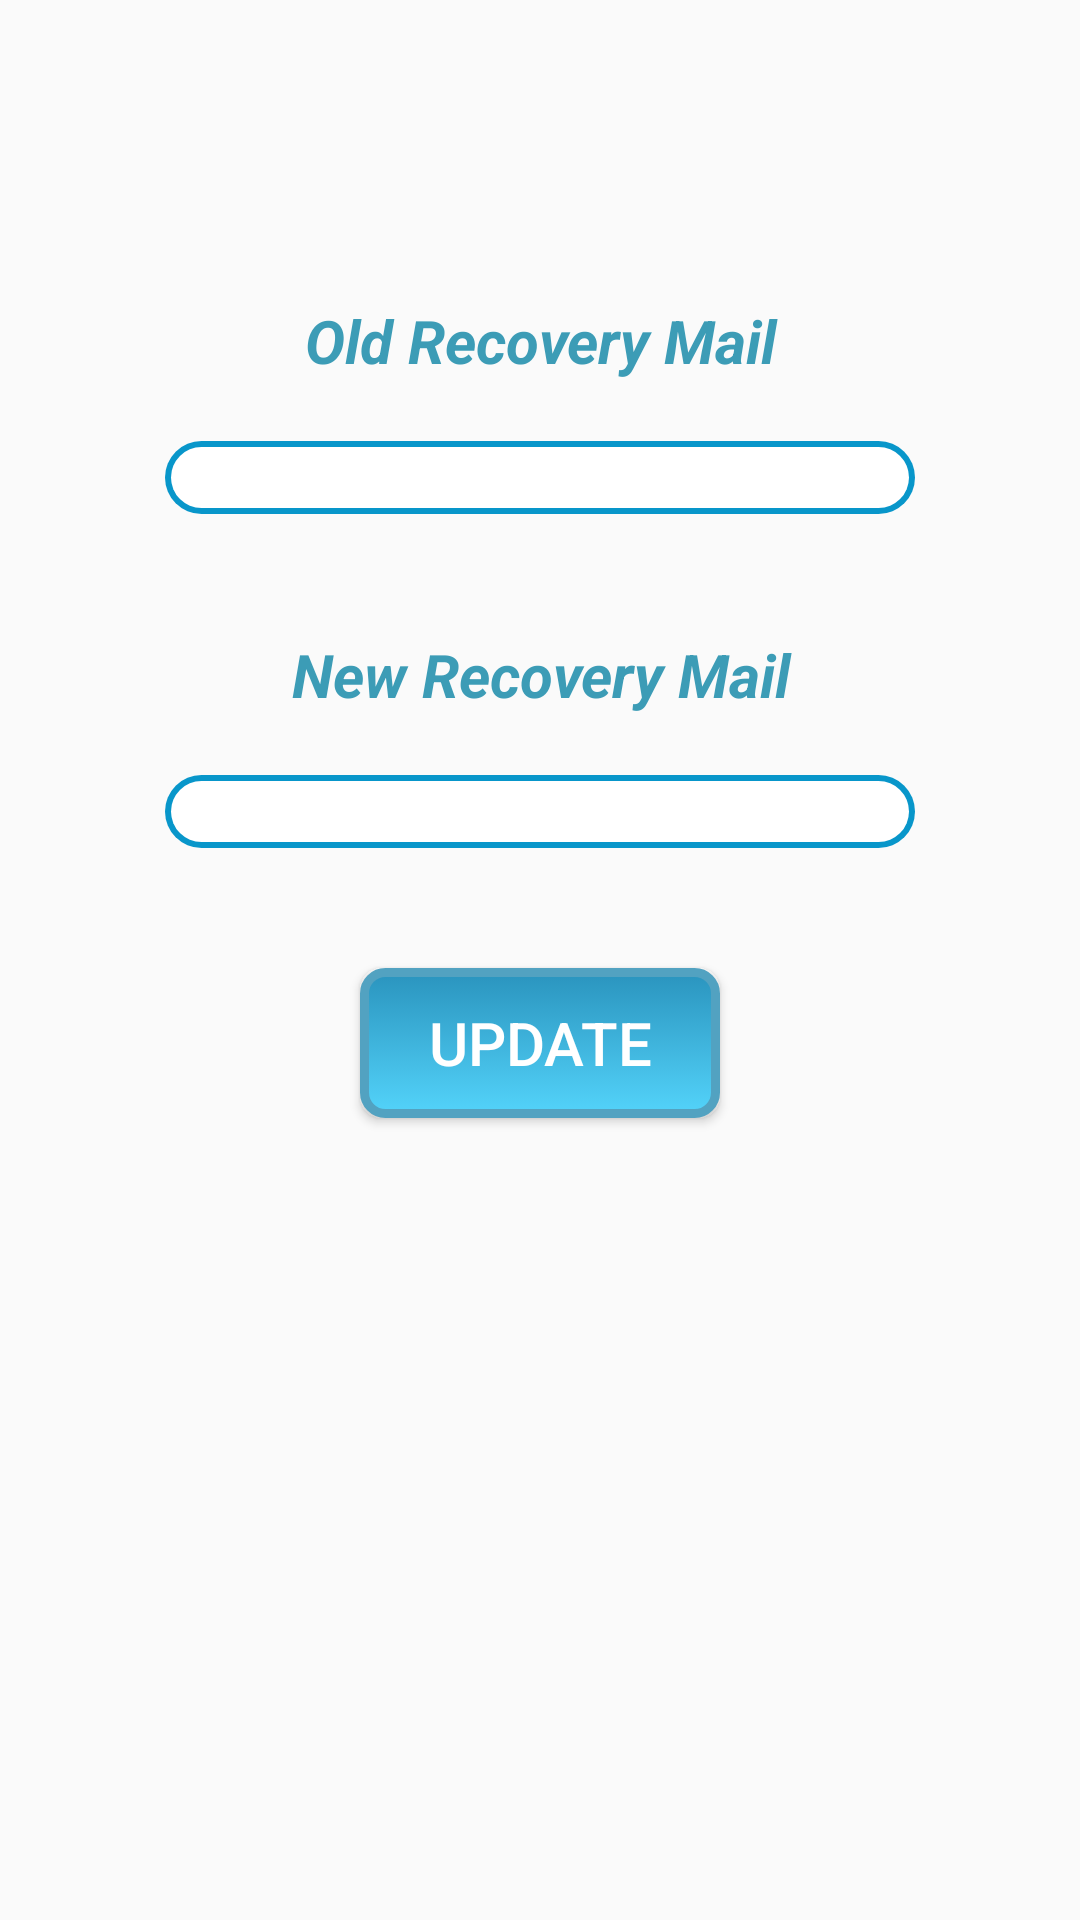

Here is an Android app screen rendered from its layout file. Give the layout XML and the strings, colors and styles it references.
<!-- AndroidManifest.xml: application theme AppTheme -->
<!-- res/layout/activity_edit_mail.xml -->
<?xml version="1.0" encoding="utf-8"?>

<LinearLayout xmlns:android="http://schemas.android.com/apk/res/android"
    xmlns:app="http://schemas.android.com/apk/res-auto"
    xmlns:tools="http://schemas.android.com/tools"
    android:layout_width="match_parent"
    android:layout_height="match_parent"
    tools:context="com.example.manukanu.expenditure.edit_mail"
    android:orientation="vertical">

    <TextView
        android:layout_width="200dp"
        android:layout_height="wrap_content"
        android:gravity="center"
        android:layout_gravity="center"
        android:layout_marginTop="100dp"
        android:textSize="20dp"
        android:text="Old Recovery Mail"
        android:textColor="@color/colorAccent"
        android:textStyle="bold|italic"/>

    <EditText
        android:layout_width="250dp"
        android:layout_height="wrap_content"
        android:gravity="center"
        android:layout_gravity="center"
        android:layout_marginTop="20dp"
        android:id="@+id/old_rec_mail"
        android:background="@drawable/text_border"/>

    <TextView
        android:layout_width="200dp"
        android:layout_height="wrap_content"
        android:gravity="center"
        android:layout_gravity="center"
        android:layout_marginTop="40dp"
        android:textSize="20dp"
        android:text="New Recovery Mail"
        android:textColor="@color/colorAccent"
        android:textStyle="bold|italic"/>

    <EditText
        android:layout_width="250dp"
        android:layout_height="wrap_content"
        android:gravity="center"
        android:layout_gravity="center"
        android:layout_marginTop="20dp"
        android:id="@+id/new_rec_mail"
        android:background="@drawable/text_border"/>
    <Button
        android:layout_width="120dp"
        android:layout_height="50dp"
        android:gravity="center"
        android:layout_gravity="center"
        android:layout_marginTop="40dp"
        android:textSize="20dp"
        android:text="Update"
        android:textColor="#FFF"
        android:id="@+id/update_mail"
        android:onClick="update_recmail"
        android:background="@drawable/mbutton"
        android:elevation="150dp" />




</LinearLayout>
<!-- resources referenced by this layout -->
<resources>
  <color name="colorAccent">#3c9cb6</color>
  <!-- drawable mbutton (drawable) -->
  <?xml version="1.0" encoding="utf-8"?>
  
      <selector xmlns:android="http://schemas.android.com/apk/res/android" >
          <item android:state_pressed="true" >
              <shape android:shape="rectangle"  >
                  <corners android:radius="7dip" />
                  <stroke android:width="3dip"
                      android:color="#52a2c1" />
                  <gradient android:angle="-90"
                      android:startColor="#52a2c1"
                      android:endColor="#52a2c1"  />
              </shape>
          </item>
          <item android:state_focused="true">
              <shape android:shape="rectangle"  >
                  <corners android:radius="7dip" />
                  <stroke android:width="3dip"
                      android:color="#52a2c1"/>
                  <solid android:color="#52a2c1"/>
              </shape>
          </item>
          <item >
              <shape android:shape="rectangle" >
                  <corners android:radius="7dip" />
                  <stroke android:width="3dip"
                      android:color="#52a2c1"/>
                  <gradient android:angle="-90"
                      android:startColor="#2a94be"
                      android:endColor="#53d3fa" />
              </shape>
          </item>
      </selector>
  <!-- drawable text_border (drawable) -->
  <?xml version="1.0" encoding="utf-8"?>
  
  
  <layer-list xmlns:android="http://schemas.android.com/apk/res/android">
      <item>
          <shape android:shape="rectangle">
              <solid android:color="#0896ca"/>
              <corners android:radius="15dp" />
          </shape>
      </item>
  
      <item
          android:left="2dp"
          android:right="2dp"
          android:top="2dp"
          android:bottom="2dp">
          <shape android:shape="rectangle">
              <solid android:color="@android:color/white"/>
              <corners android:radius="15dp" />
          </shape>
      </item>
  </layer-list>
  <style name="AppTheme" parent="Theme.AppCompat.Light">
          
          <item name="android:actionBarStyle">@style/MyActionBar</item>
          <item name="colorPrimary">@color/colorPrimary</item>
  
          <item name="colorPrimaryDark">@color/colorPrimaryDark</item>
          <item name="colorAccent">@color/colorAccent</item>
      </style>
  <style name="MyActionBar" parent="Theme.AppCompat.Light">
          <item name="android:background">#dcb191</item>
      </style>
  <color name="colorPrimary">#58b5c6</color>
  <color name="colorPrimaryDark">#3c9cb6</color>
</resources>
